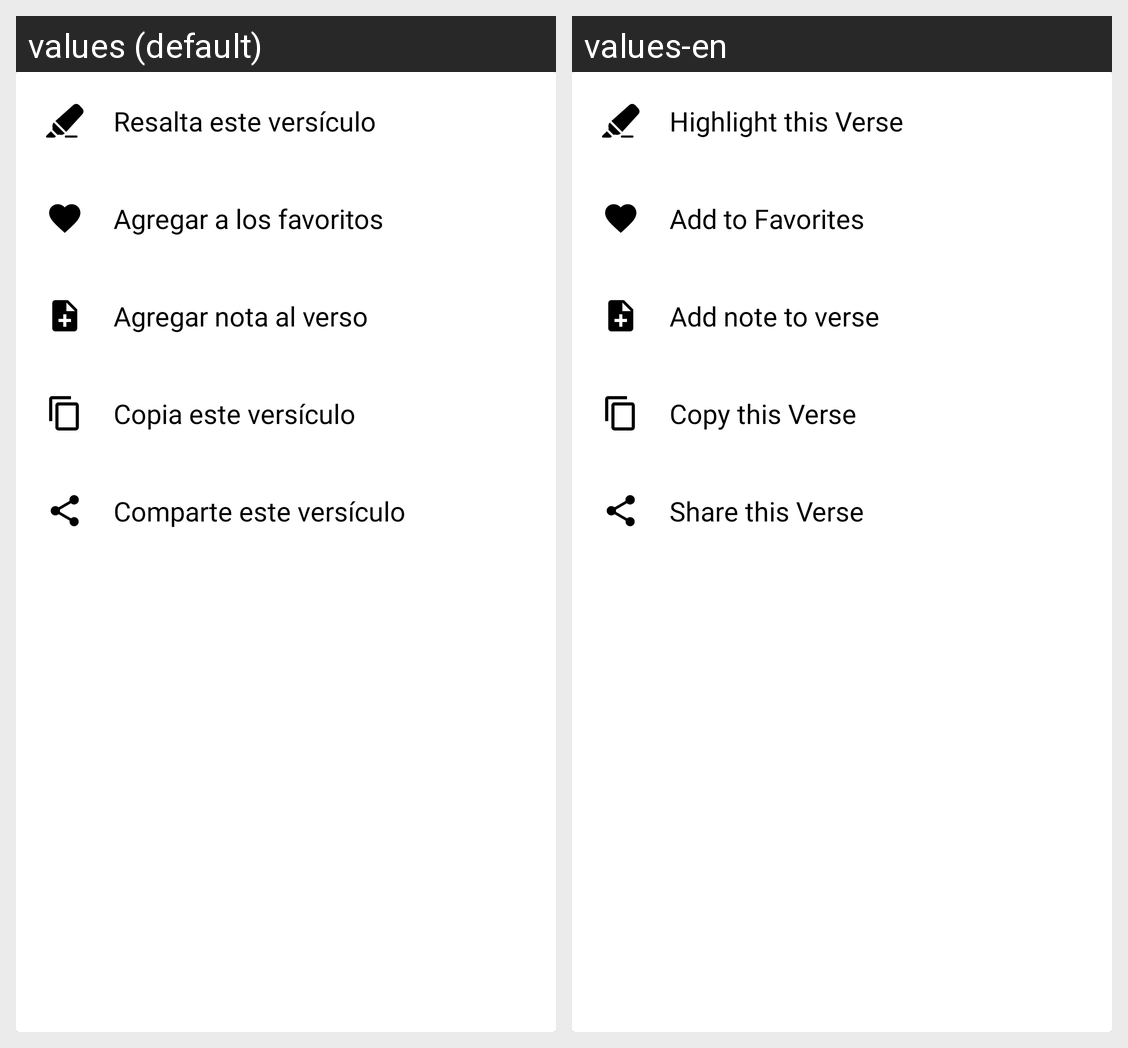

Here is an Android app screen in its default locale and in the app's own translations. Write out the translated-string differences for the strings that appear on this screen.
Android screen res/layout/dialog_verse.xml rendered under 2 locales, left to right: values (default), values-en. Device: Nexus 5 (rendered at 1080×1920; each locale shown at half size, 540×960, under a caption strip naming it); theme Theme.Appopenads.
Strings drawn on this screen, with the default value and each locale's value (text and hints the layout hard-codes, and strings that could not be matched under every locale, appear in the picture but are not listed):

Highlight_this_Verse
  values: Resalta este versículo
  values-en: Highlight this Verse

Add_to_Favorites
  values: Agregar a los favoritos
  values-en: Add to Favorites

Add_note_to_verse
  values: Agregar nota al verso
  values-en: Add note to verse

Copy_this_Verse
  values: Copia este versículo
  values-en: Copy this Verse

Share_this_Verse
  values: Comparte este versículo
  values-en: Share this Verse
